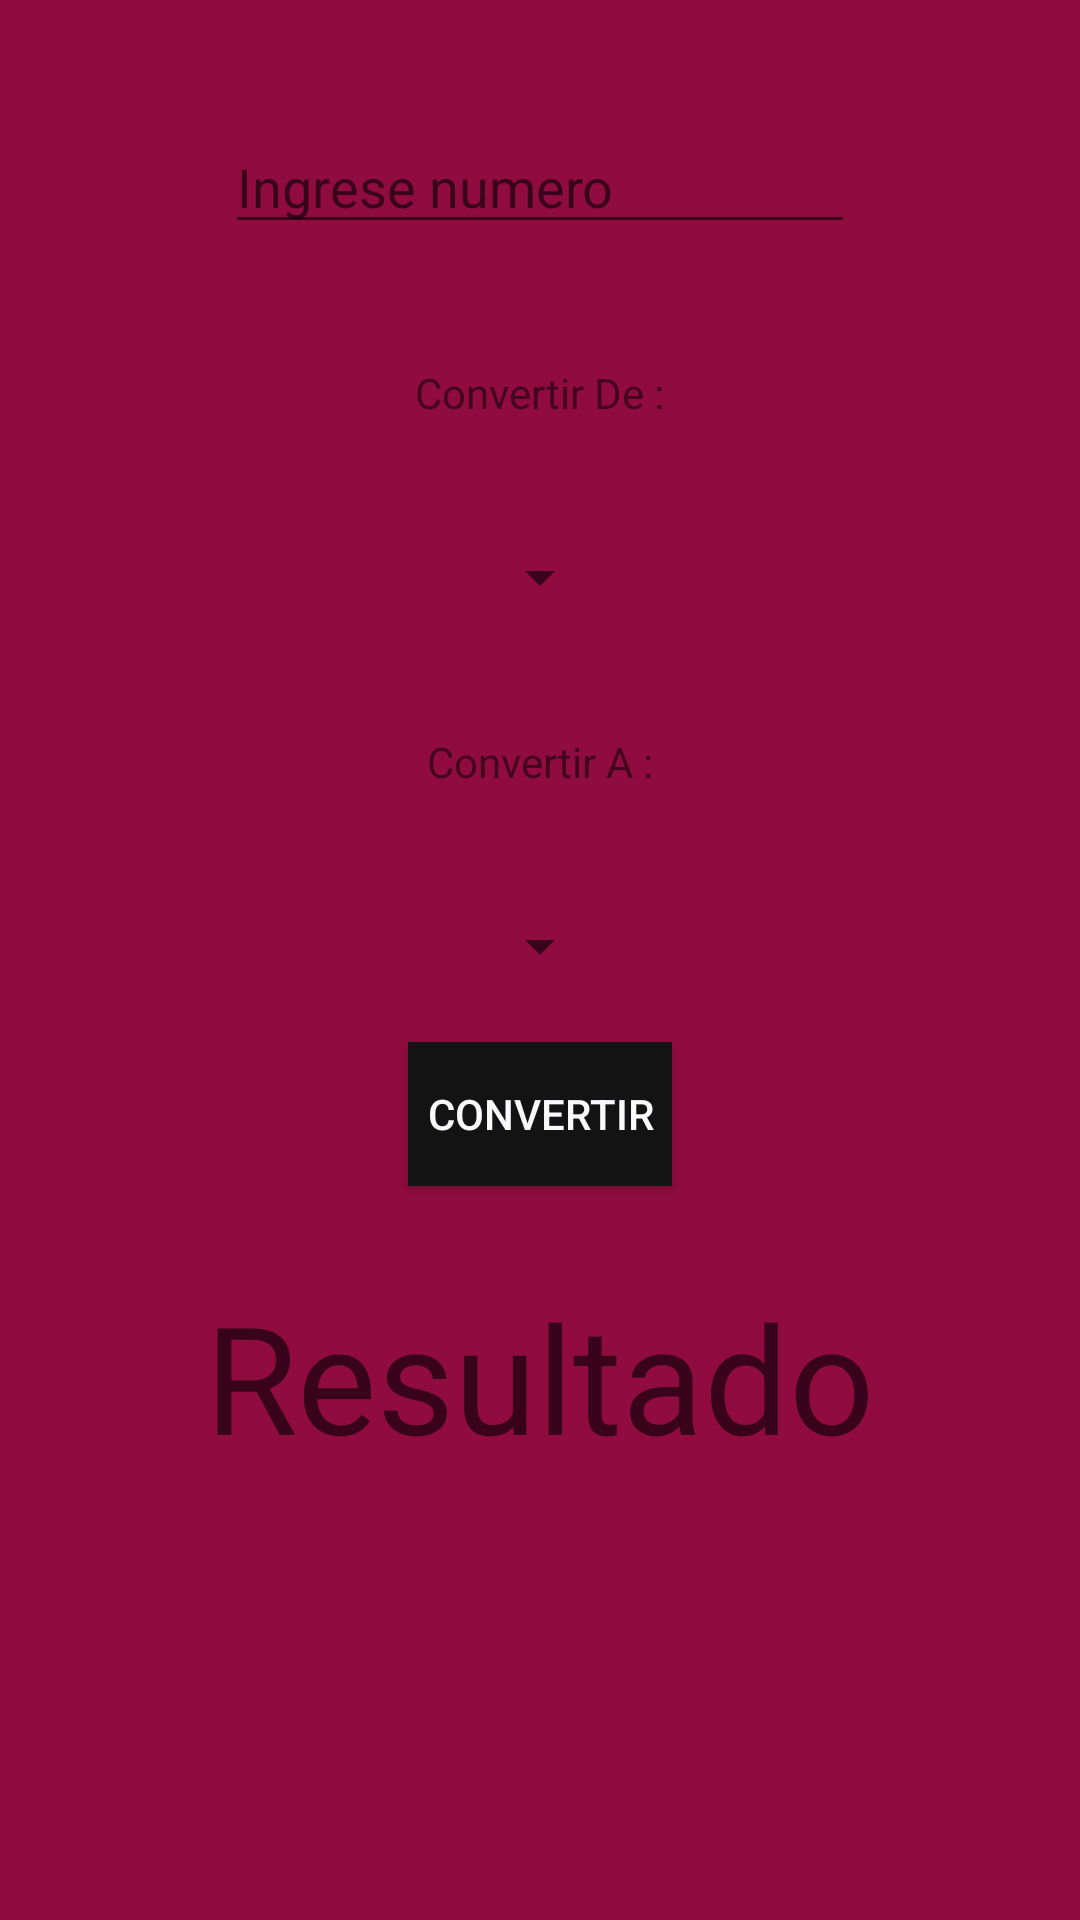

The Android layout XML behind this screen, and the referenced resources:
<!-- AndroidManifest.xml: application theme AppTheme -->
<!-- res/layout/activity_consumo_de_combustible_.xml -->
<?xml version="1.0" encoding="utf-8"?>
<LinearLayout xmlns:android="http://schemas.android.com/apk/res/android"
    xmlns:app="http://schemas.android.com/apk/res-auto"
    xmlns:tools="http://schemas.android.com/tools"
    android:layout_width="match_parent"
    android:layout_height="match_parent"
    android:background="#900c3f"
    tools:context=".ConsumoDeCombustible_Activity"
    android:orientation="vertical">


    <EditText
        android:id="@+id/ingresoCC"
        android:layout_width="wrap_content"
        android:layout_height="wrap_content"
        android:layout_gravity="center"
        android:layout_marginTop="40dp"
        android:ems="10"
        android:hint="@string/ingrese_numero_frecuecia"
        android:inputType="numberDecimal"
        />

    <TextView
        android:id="@+id/convertirACC"
        android:layout_width="wrap_content"
        android:layout_height="wrap_content"
        android:text="@string/convertir_de"
        android:layout_gravity="center"
        android:layout_marginTop="40dp"
        />

    <Spinner
        android:id="@+id/spinnerConvertirDeCC"
        android:layout_width="wrap_content"
        android:layout_height="wrap_content"
        android:layout_marginTop="40dp"
        android:layout_gravity="center"/>

    <TextView
        android:id="@+id/convertirDeCC"
        android:layout_width="wrap_content"
        android:layout_height="wrap_content"
        android:text="@string/convertir_a"
        android:layout_gravity="center"
        android:layout_marginTop="40dp"
        />
    <Spinner
        android:id="@+id/spinnerConvertirACC"
        android:layout_width="wrap_content"
        android:layout_height="wrap_content"
        android:layout_marginTop="40dp"
        android:layout_gravity="center"/>
    <Button
        android:layout_width="wrap_content"
        android:layout_height="wrap_content"
        android:layout_gravity="center"
        android:background="#131313"
        android:layout_marginTop="20dp"
        android:textColor="#F9F8FB"
        android:onClick="Calcular"
        android:text="@string/convertir"/>
    <TextView
        android:layout_width="wrap_content"
        android:layout_height="88dp"
        android:layout_marginTop="30dp"
        android:id="@+id/mostrarResultadoCC"
        android:textSize="50sp"
        android:hint="@string/resultado"
        android:textColor="#000000"
        android:layout_gravity="center"
        />
</LinearLayout>
<!-- resources referenced by this layout -->
<resources>
  <string name="convertir">Convertir</string>
  <string name="convertir_a">Convertir A :</string>
  <string name="convertir_de">Convertir De :</string>
  <string name="ingrese_numero_frecuecia">Ingrese numero</string>
  <string name="resultado">Resultado</string>
  <style name="AppTheme" parent="Theme.AppCompat.Light.NoActionBar">
          
          <item name="colorPrimary">@color/colorPrimary</item>
          <item name="colorPrimaryDark">@color/colorPrimaryDark</item>
          <item name="colorAccent">@color/colorAccent</item>
      </style>
  <!-- not gathered from this repository: default colours our renderer supplied (Android Studio template values) -->
  <color name="colorPrimary">#FF6200EE</color>
  <color name="colorPrimaryDark">#FF3700B3</color>
  <color name="colorAccent">#FF03DAC5</color>
</resources>
